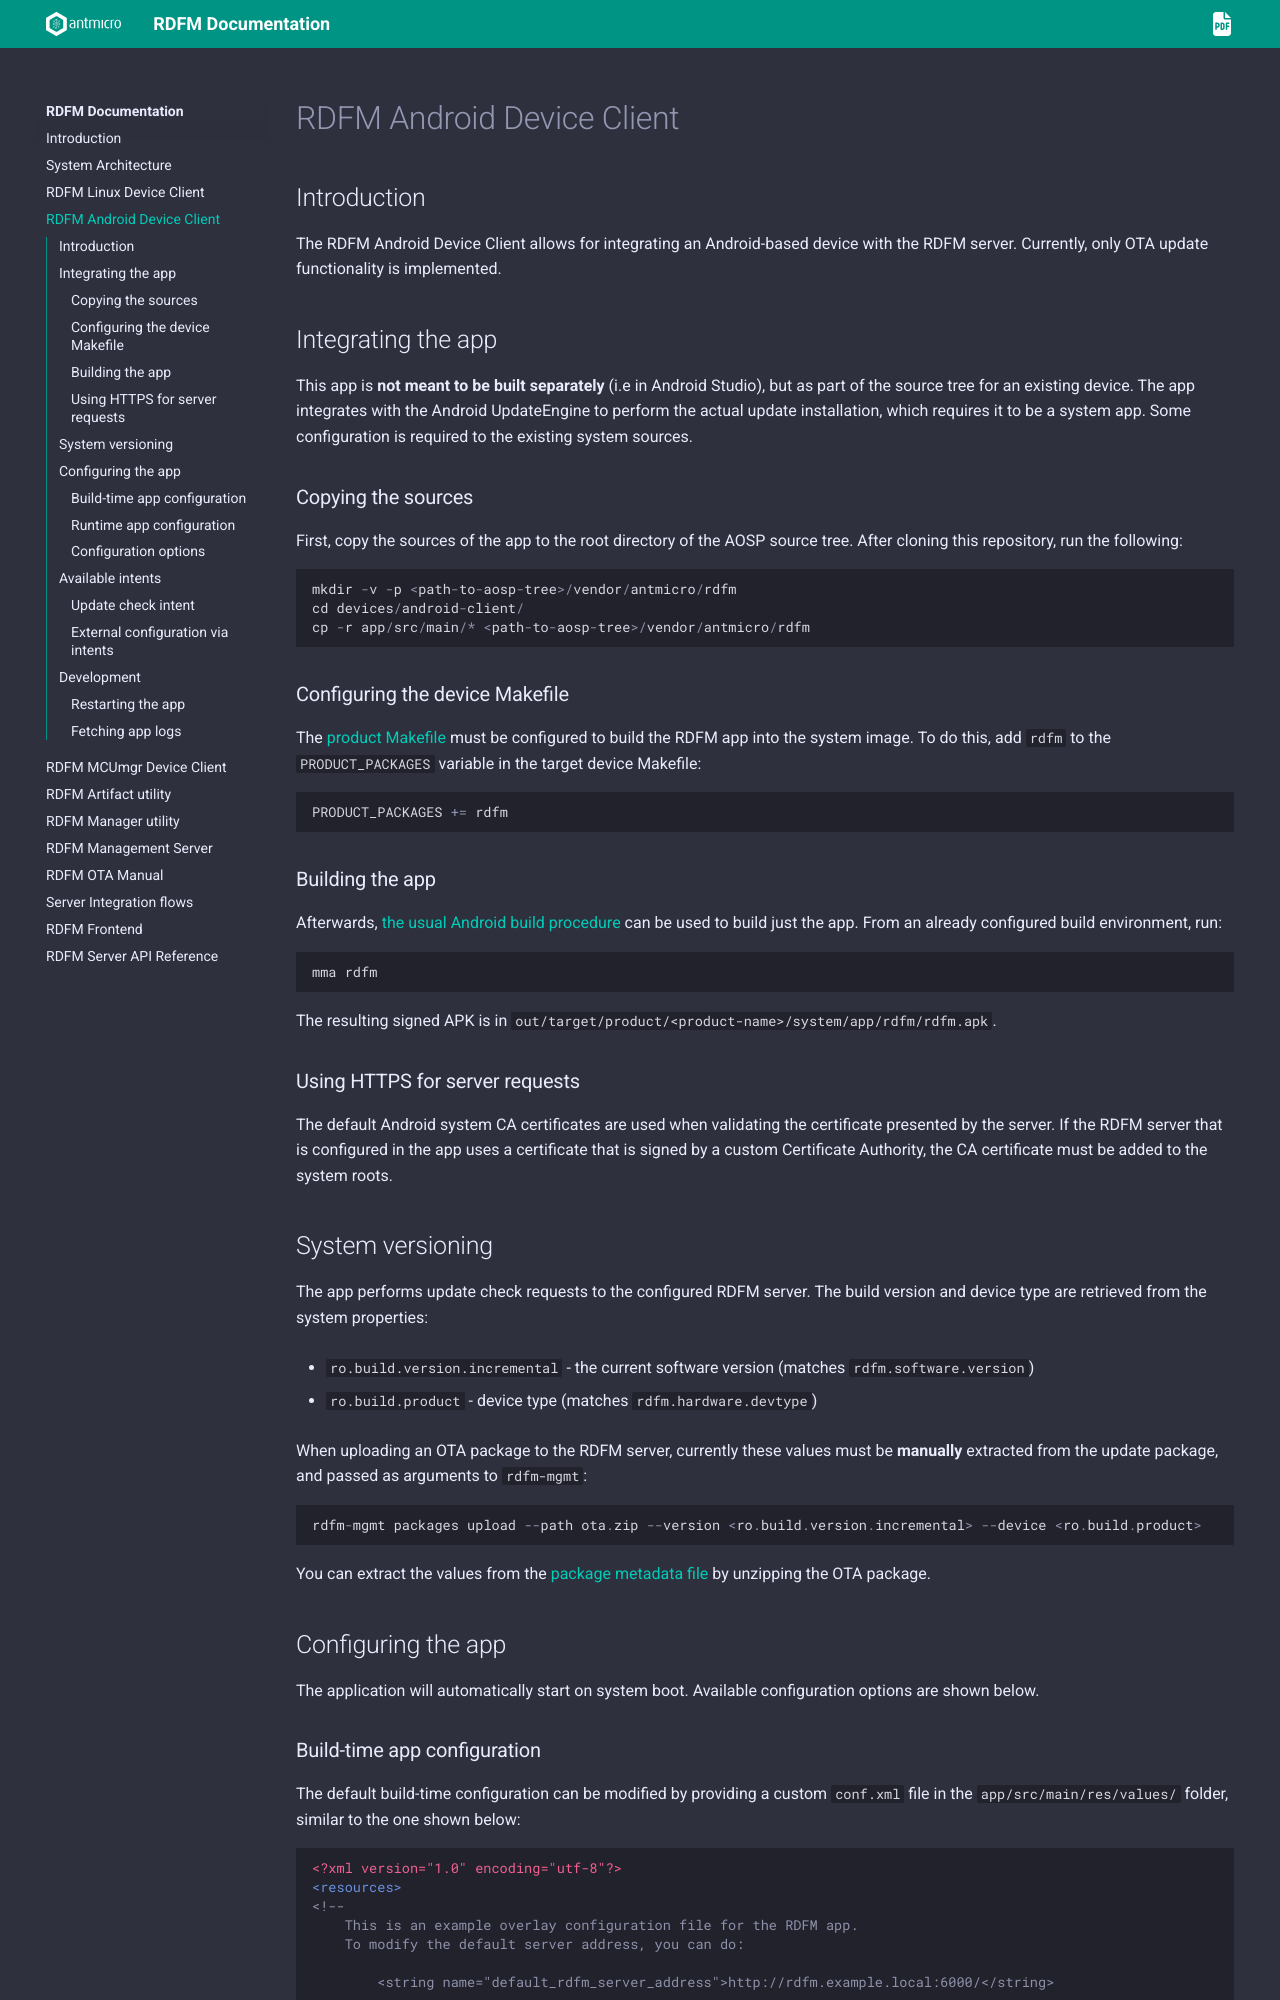

repository: antmicro/rdfm · page: rdfm_android_device_client.html · generator: sphinx

# RDFM Android Device Client

## Introduction

The RDFM Android Device Client allows for integrating an Android-based device with the RDFM server.
Currently, only OTA update functionality is implemented.

## Integrating the app

This app is **not meant to be built separately** (i.e in Android Studio), but as part of the source tree for an existing device.
The app integrates with the Android UpdateEngine to perform the actual update installation, which requires it to be a system app.
Some configuration is required to the existing system sources.

### Copying the sources

First, copy the sources of the app to the root directory of the AOSP source tree.
After cloning this repository, run the following:
```
mkdir -v -p <path-to-aosp-tree>/vendor/antmicro/rdfm
cd devices/android-client/
cp -r app/src/main/* <path-to-aosp-tree>/vendor/antmicro/rdfm
```

### Configuring the device Makefile

The [product Makefile](https://source.android.com/docs/setup/create/new-device#build-a-product) must be configured to build the RDFM app into the system image.
To do this, add `rdfm` to the `PRODUCT_PACKAGES` variable in the target device Makefile:
```
PRODUCT_PACKAGES += rdfm
```

### Building the app

Afterwards, [the usual Android build procedure](https://source.android.com/docs/setup/build/building) can be used to build just the app.
From an already configured build environment, run:
```
mma rdfm
```
The resulting signed APK is in `out/target/product/<product-name>/system/app/rdfm/rdfm.apk`.

### Using HTTPS for server requests

The default Android system CA certificates are used when validating the certificate presented by the server.
If the RDFM server that is configured in the app uses a certificate that is signed by a custom Certificate Authority, the CA certificate must be added to the system roots.

## System versioning

The app performs update check requests to the configured RDFM server.
The build version and device type are retrieved from the system properties:
- `ro.build.version.incremental` - the current software version (matches `rdfm.software.version`)
- `ro.build.product` - device type (matches `rdfm.hardware.devtype`)

When uploading an OTA package to the RDFM server, currently these values must be **manually** extracted from the update package, and passed as arguments to `rdfm-mgmt`:
```
rdfm-mgmt packages upload --path ota.zip --version <ro.build.version.incremental> --device <ro.build.product>
```

You can extract the values from the [package metadata file](https://source.android.com/docs/core/ota/tools#ota-package-metadata) by unzipping the OTA package.

## Configuring the app

The application will automatically start on system boot.
Available configuration options are shown below.
